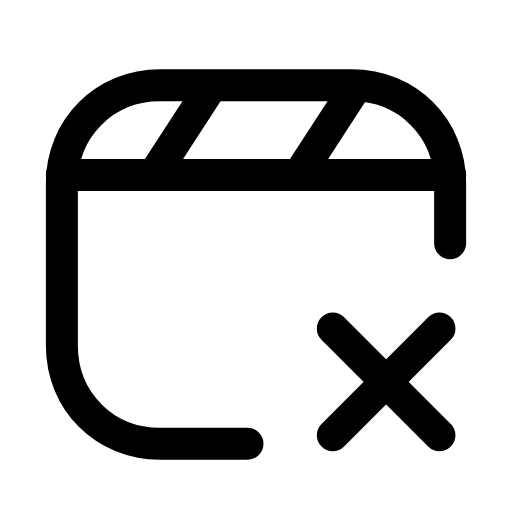
t = 0.00 s
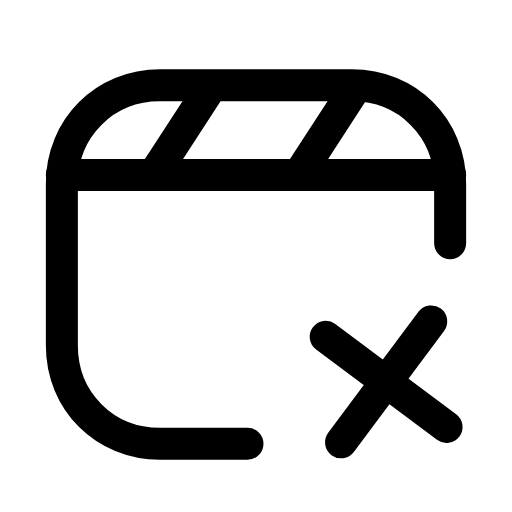
t = 0.26 s
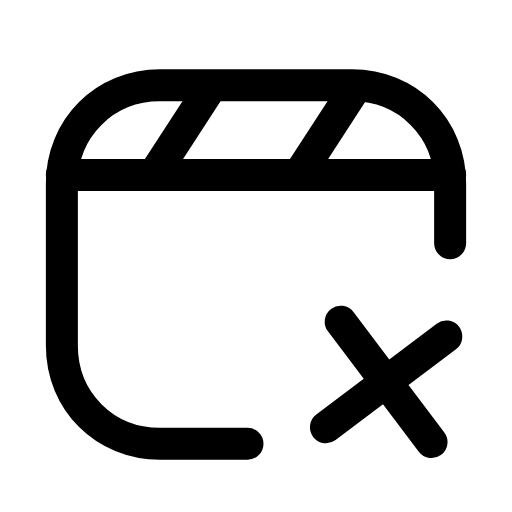
t = 0.53 s
t = 0.78 s: frame unchanged from t = 0.00 s, image omitted
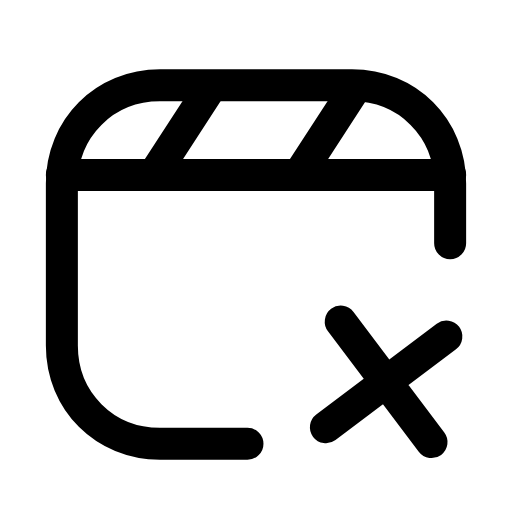
t = 1.06 s
t = 1.33 s: frame unchanged from t = 0.00 s, image omitted

The animated SVG that drew these frames (rendered in a browser with its animation timeline set to each time). Animation: 1 SMIL element (animateTransform=1); one cycle of 1.60 s, repeats indefinitely.

<svg xmlns="http://www.w3.org/2000/svg" width="24" height="24" viewBox="0 0 24 24" fill="none"><path stroke="currentColor" stroke-width="1.5" stroke-linecap="round" stroke-linejoin="round" fill="none" d="M11.6 20.8L7.5 20.8C4.9 20.8 2.9 18.8 2.9 16.2L2.9 8.6C2.9 6 4.9 4 7.5 4L16.5 4C19.1 4 21.1 6 21.1 8.6L21.1 11.4"></path><line stroke="currentColor" stroke-width="1.5" stroke-linecap="round" stroke-linejoin="round" fill="none" x1="2.9" y1="8.2" x2="21.1" y2="8.2"></line><path stroke="currentColor" stroke-width="1.5" stroke-linecap="round" stroke-linejoin="round" fill="none" d="M9.8 4.2L7.2 8.2M16.6 4.2L14 8.2"></path><g><animateTransform attributeName="transform" type="rotate" values="0 18.1 17.9;0 18.1 17.9;-10 18.1 17.9;8 18.1 17.9;0 18.1 17.9;0 18.1 17.9;8 18.1 17.9;-10 18.1 17.9;0 18.1 17.9;0 18.1 17.9;0 18.1 17.9" keyTimes="0;0.135;0.2475;0.36;0.45;0.6;0.66;0.735;0.81;0.9;1" dur="1.6s" repeatCount="indefinite" calcMode="spline" keySplines="0.16 1 0.3 1;0.16 1 0.3 1;0.16 1 0.3 1;0.16 1 0.3 1;0.16 1 0.3 1;0.16 1 0.3 1;0.16 1 0.3 1;0.16 1 0.3 1;0.16 1 0.3 1;0.16 1 0.3 1"/><path stroke="currentColor" stroke-width="1.5" stroke-linecap="round" stroke-linejoin="round" fill="none" d="M15.6 15.4L20.6 20.4M20.6 15.4L15.6 20.4"></path></g></svg>
